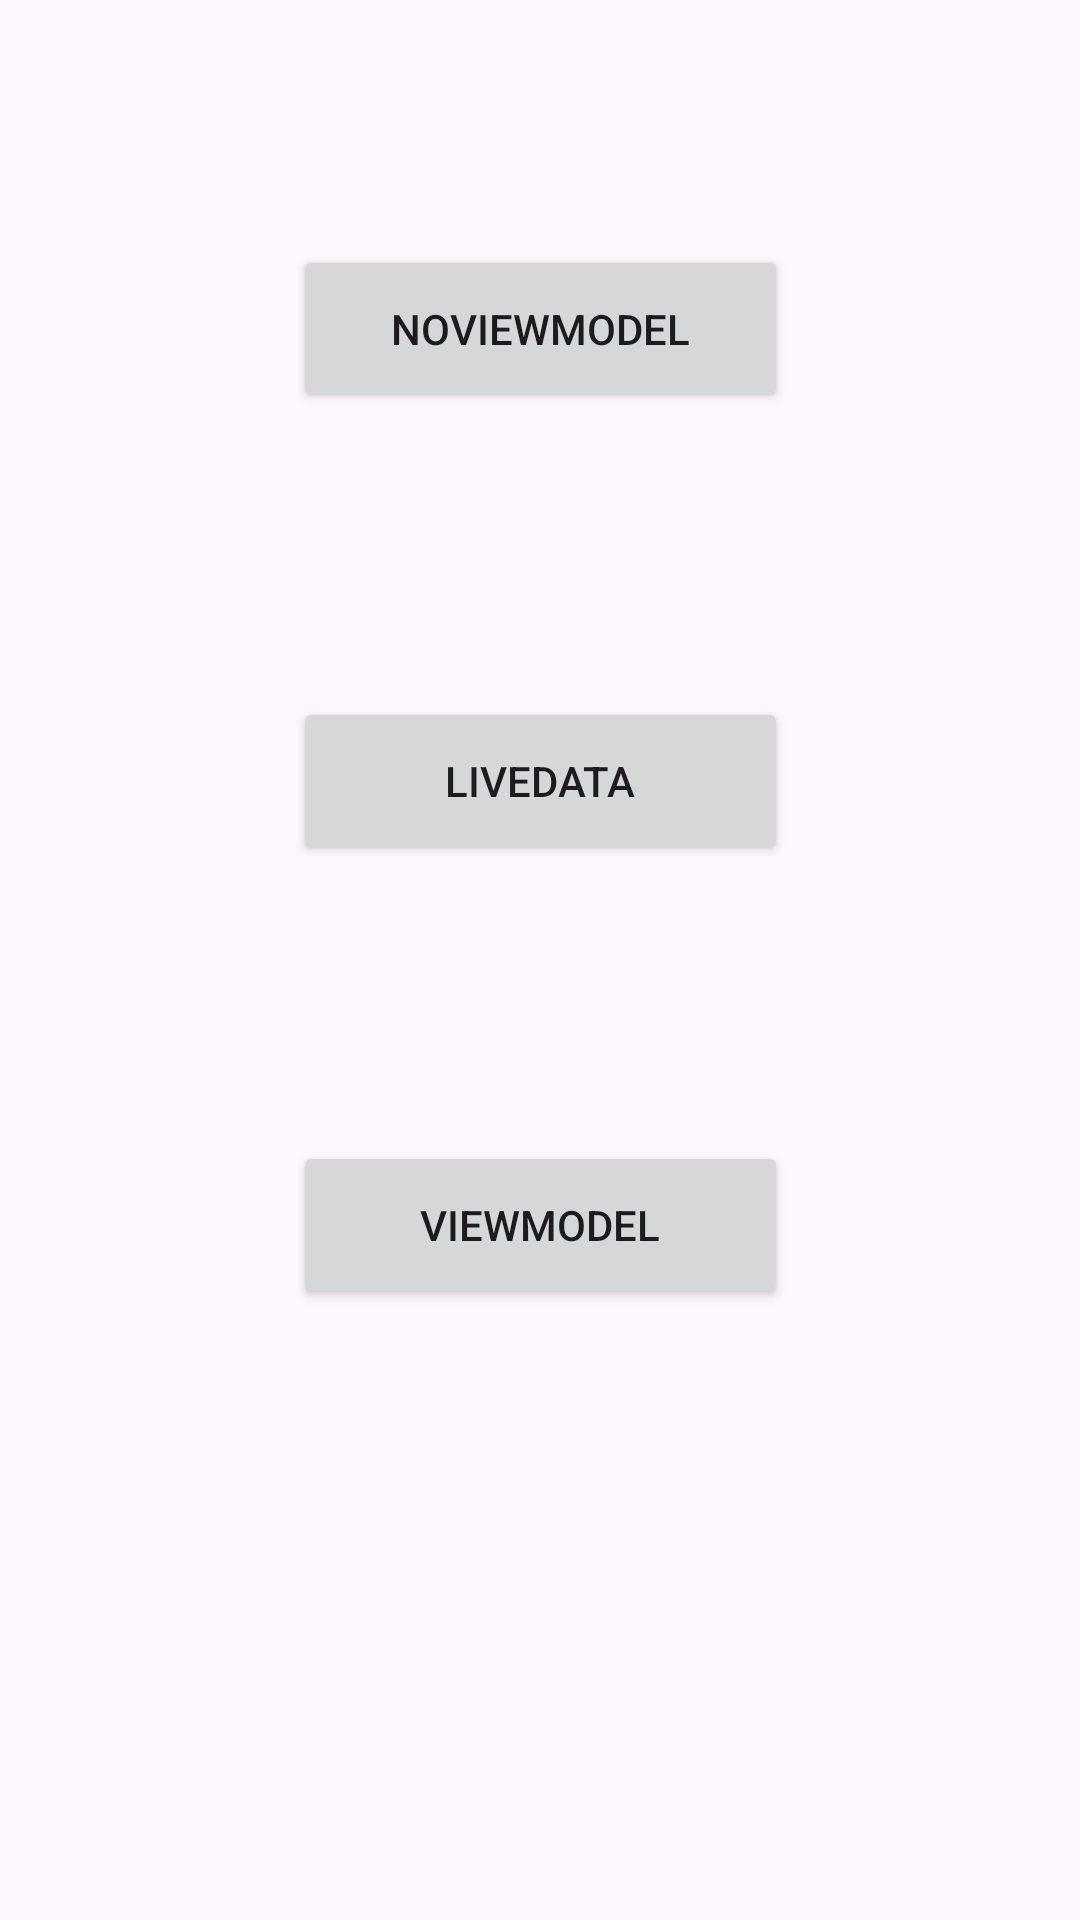

This screen was rendered from an Android layout file. Write that file and the resources it references.
<!-- AndroidManifest.xml: application theme Theme.CS481ViewModel -->
<!-- res/layout/activity_main.xml -->
<?xml version="1.0" encoding="utf-8"?>
<androidx.constraintlayout.widget.ConstraintLayout xmlns:android="http://schemas.android.com/apk/res/android"
    xmlns:app="http://schemas.android.com/apk/res-auto"
    xmlns:tools="http://schemas.android.com/tools"
    android:id="@+id/bIncNVM"
    android:layout_width="match_parent"
    android:layout_height="match_parent"
    tools:context=".MainActivity">

    <Button
        android:id="@+id/bLD"
        android:layout_width="165dp"
        android:layout_height="56dp"
        android:text="LIVEDATA"
        app:layout_constraintBottom_toBottomOf="parent"
        app:layout_constraintEnd_toEndOf="parent"
        app:layout_constraintStart_toStartOf="parent"
        app:layout_constraintTop_toTopOf="parent"
        app:layout_constraintVertical_bias="0.398" />

    <Button
        android:id="@+id/bVM"
        android:layout_width="165dp"
        android:layout_height="56dp"
        android:text="VIEWMODEL"
        app:layout_constraintBottom_toBottomOf="parent"
        app:layout_constraintEnd_toEndOf="parent"
        app:layout_constraintStart_toStartOf="parent"
        app:layout_constraintTop_toTopOf="parent"
        app:layout_constraintVertical_bias="0.651" />

    <Button
        android:id="@+id/bIncVM"
        android:layout_width="165dp"
        android:layout_height="56dp"
        android:text="NOVIEWMODEL"
        app:layout_constraintBottom_toBottomOf="parent"
        app:layout_constraintEnd_toEndOf="parent"
        app:layout_constraintStart_toStartOf="parent"
        app:layout_constraintTop_toTopOf="parent"
        app:layout_constraintVertical_bias="0.14" />
</androidx.constraintlayout.widget.ConstraintLayout>
<!-- resources referenced by this layout -->
<resources>
  <style name="Theme.CS481ViewModel" parent="Base.Theme.CS481ViewModel" />
  <style name="Base.Theme.CS481ViewModel" parent="Theme.Material3.DayNight.NoActionBar">
          
          
      </style>
</resources>
